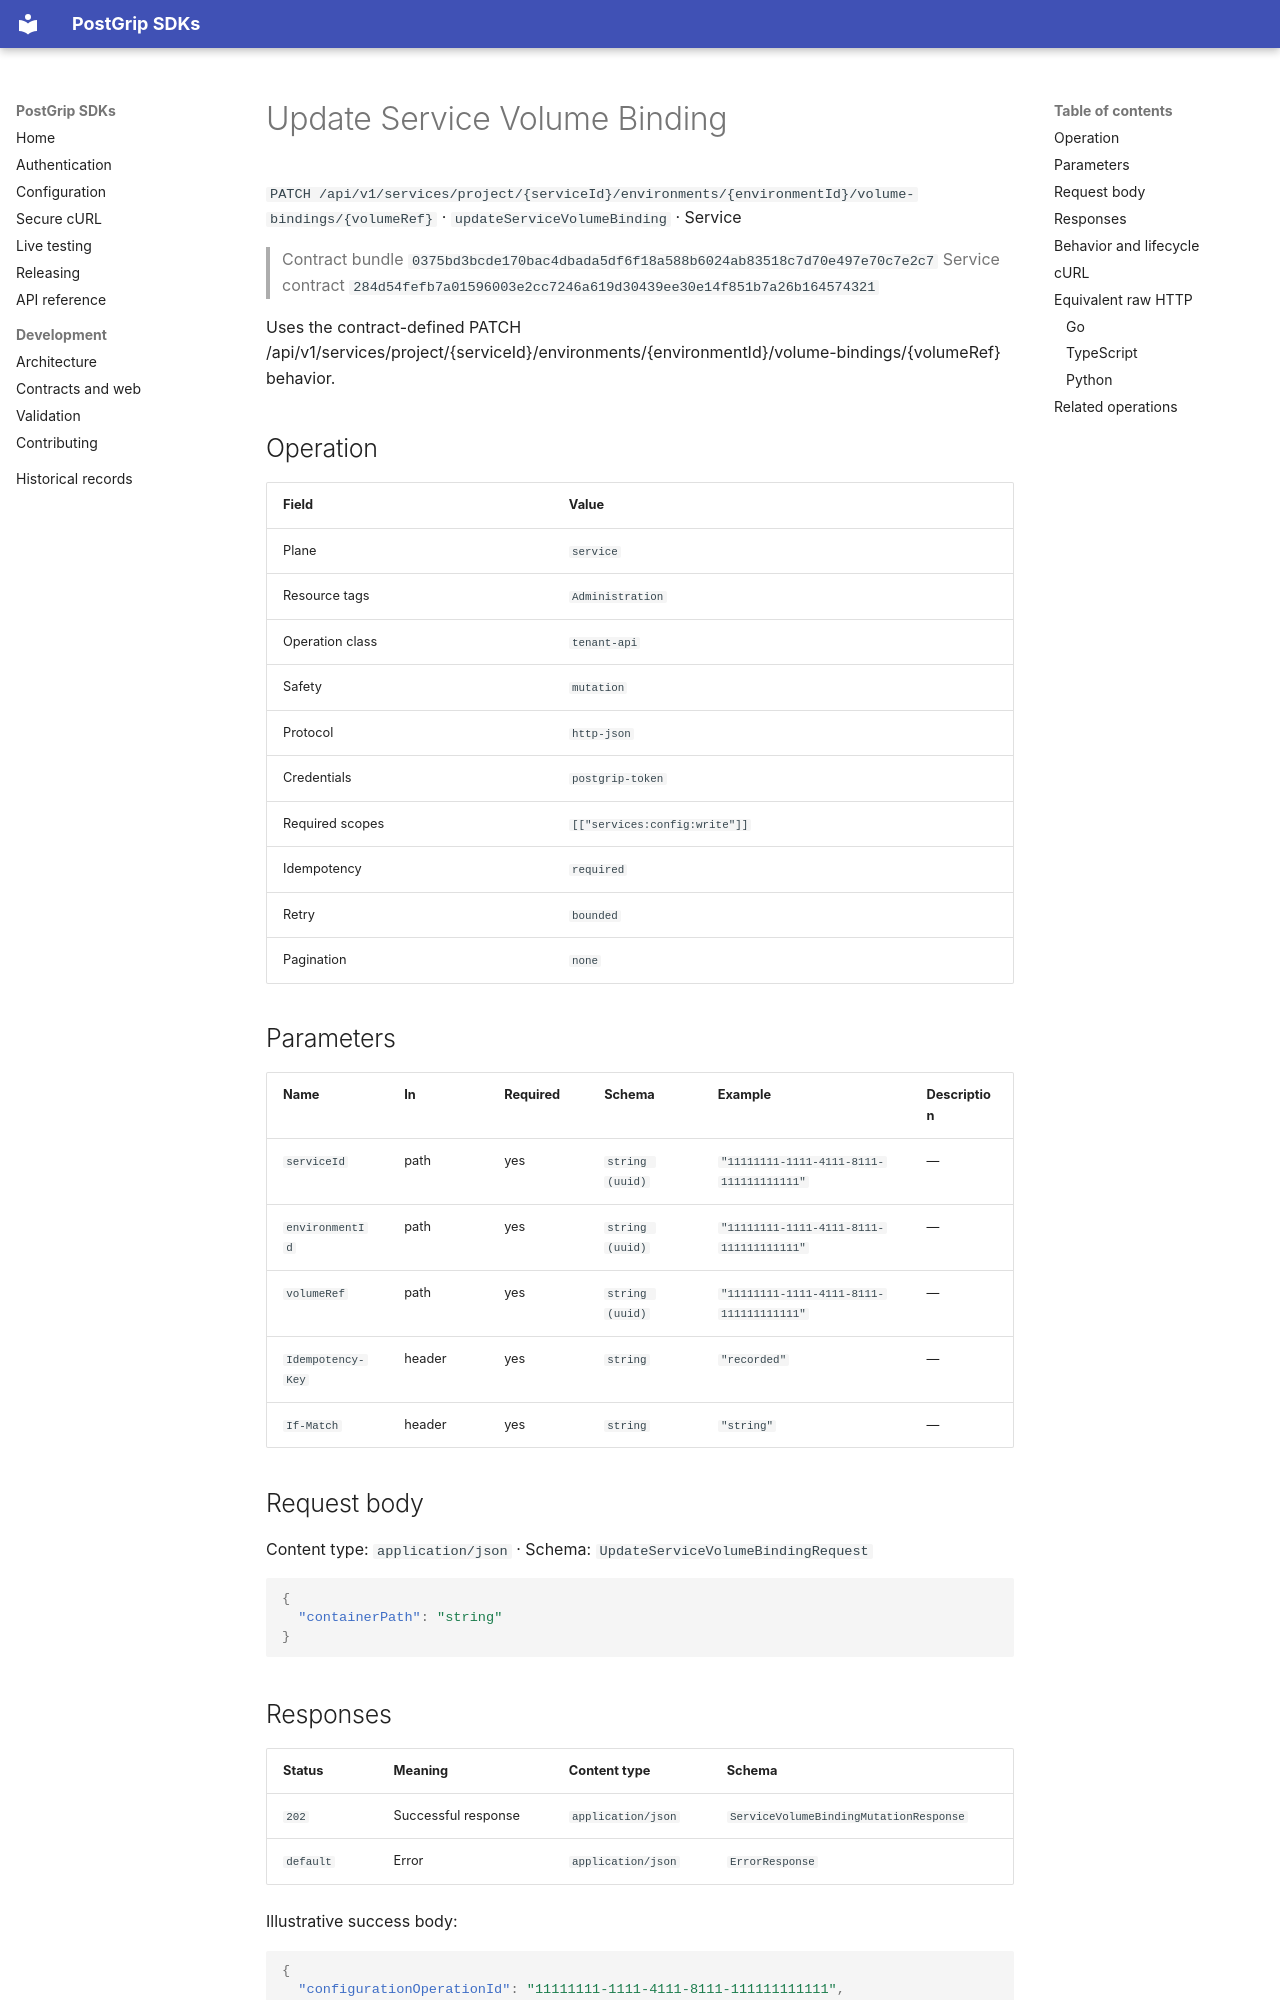

repository: postgrip-io/postgrip-sdk · page: reference/0375bd3bcde170bac4dbada5df6f18a588b6024ab83518c7d70e497e70c7e2c7/service/updateServiceVolumeBinding/index.html · generator: mkdocs

# Update Service Volume Binding

`PATCH /api/v1/services/project/{serviceId}/environments/{environmentId}/volume-bindings/{volumeRef}` · `updateServiceVolumeBinding` · Service

> Contract bundle `0375bd3bcde170bac4dbada5df6f18a588b6024ab83518c7d70e497e70c7e2c7`
> Service contract `284d54fefb7a01596003e2cc7246a619d30439ee30e14f851b7a26b164574321`

Uses the contract-defined PATCH /api/v1/services/project/{serviceId}/environments/{environmentId}/volume-bindings/{volumeRef} behavior.

## Operation

| Field | Value |
| --- | --- |
| Plane | `service` |
| Resource tags | `Administration` |
| Operation class | `tenant-api` |
| Safety | `mutation` |
| Protocol | `http-json` |
| Credentials | `postgrip-token` |
| Required scopes | `[["services:config:write"]]` |
| Idempotency | `required` |
| Retry | `bounded` |
| Pagination | `none` |

## Parameters

| Name | In | Required | Schema | Example | Description |
| --- | --- | --- | --- | --- | --- |
| `serviceId` | path | yes | `string (uuid)` | `"11111111-1111-4111-8111-111111111111"` | — |
| `environmentId` | path | yes | `string (uuid)` | `"11111111-1111-4111-8111-111111111111"` | — |
| `volumeRef` | path | yes | `string (uuid)` | `"11111111-1111-4111-8111-111111111111"` | — |
| `Idempotency-Key` | header | yes | `string` | `"recorded"` | — |
| `If-Match` | header | yes | `string` | `"string"` | — |

## Request body

Content type: `application/json` · Schema: `UpdateServiceVolumeBindingRequest`

```json
{
  "containerPath": "string"
}
```

## Responses

| Status | Meaning | Content type | Schema |
| --- | --- | --- | --- |
| `202` | Successful response | `application/json` | `ServiceVolumeBindingMutationResponse` |
| `default` | Error | `application/json` | `ErrorResponse` |

Illustrative success body:

```json
{
  "configurationOperationId": "11111111-1111-4111-8111-111111111111",
  "effect": "string",
  "environmentEtag": "string",
  "environmentVersion": 1,
  "receipt": {
    "auditRecorded": true,
    "replayed": true,
    "requestId": "string"
  },
  "volumeEtag": "string",
  "volumeVersion": 1
}
```

Errors use the stable JSON envelope `code`, `message`, `requestId`, and optional `details`.
The `requestId` is safe to include in support and audit workflows; never log the bearer token.

## Behavior and lifecycle

Uses the contract-defined PATCH /api/v1/services/project/{serviceId}/environments/{environmentId}/volume-bindings/{volumeRef} behavior.

- Idempotency: required.
- Use isolated fixtures and clean up recorded resource identifiers.
